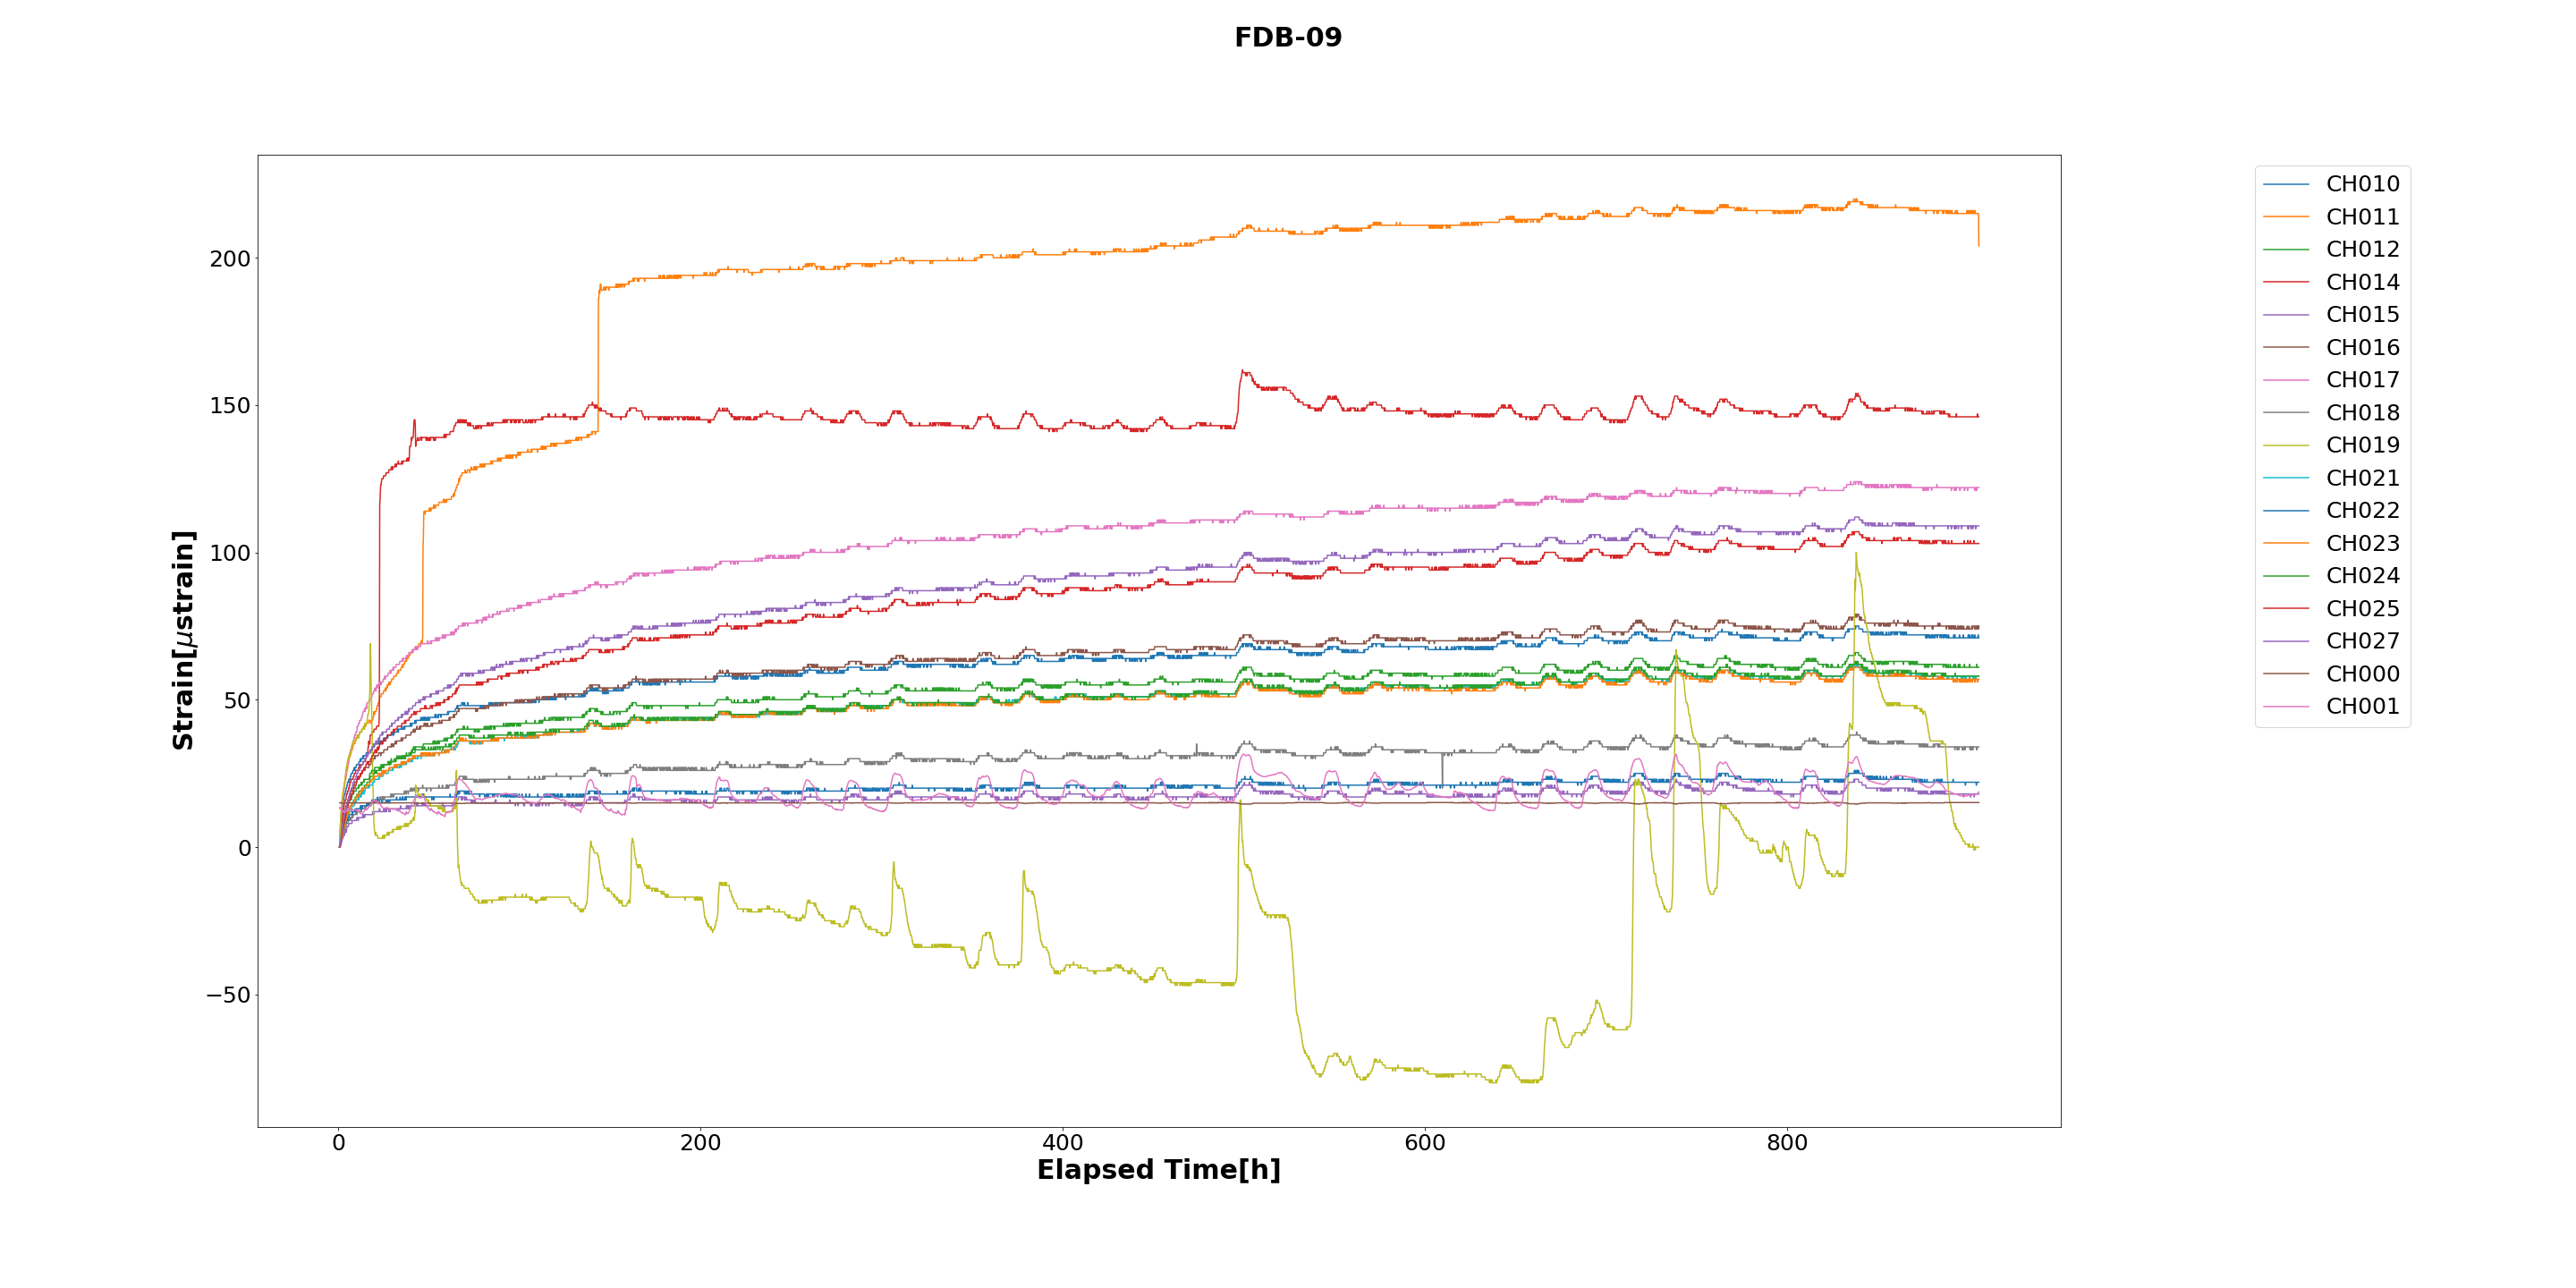

The file beside this chart, header and first rows:
---, Elapsed Time, Time., Channel No., ---.1, CH010, CH011, CH012, CH014, CH015, CH016, CH017, CH018, CH019, CH021, CH022, CH023, CH024, CH025, CH027, CH000, CH001
5, 0.778, 2018/02/11 19:05:41, 2018/02/11, 19:05:41, 0, 0, 0, 0, 0, 0, 0, 0, 0, 0, 0, 0, 0, 0, 0, 15.0, 13.3
6, 0.972, 2018/02/11 19:17:21, 2018/02/11, 19:17:21, 2, 3, 1, 1, 1, 2, 3, 0, 4, 1, 0, 0, 1, 0, 1, 15.0, 13.0
7, 1.167, 2018/02/11 19:29:01, 2018/02/11, 19:29:01, 4, 7, 1, 2, 0, 2, 5, 1, 6, 2, 1, 1, 1, 0, 2, 15.0, 13.4
8, 1.361, 2018/02/11 19:40:41, 2018/02/11, 19:40:41, 6, 9, 2, 4, 1, 4, 7, 2, 9, 2, 2, 1, 2, 2, 2, 15.0, 13.3
9, 1.556, 2018/02/11 19:52:21, 2018/02/11, 19:52:21, 8, 11, 3, 6, 1, 4, 9, 3, 11, 2, 2, 2, 2, 2, 3, 15.0, 12.9
10, 1.75, 2018/02/11 20:04:01, 2018/02/11, 20:04:01, 9, 12, 4, 7, 1, 6, 11, 3, 13, 3, 3, 3, 4, 3, 4, 15.0, 12.7
11, 1.944, 2018/02/11 20:15:41, 2018/02/11, 20:15:41, 11, 14, 4, 8, 2, 6, 12, 3, 15, 3, 4, 3, 4, 4, 5, 15.0, 12.4
12, 2.139, 2018/02/11 20:27:21, 2018/02/11, 20:27:21, 12, 14, 5, 9, 2, 7, 14, 4, 16, 4, 4, 3, 5, 4, 6, 15.0, 12.3
13, 2.333, 2018/02/11 20:39:01, 2018/02/11, 20:39:01, 13, 15, 6, 10, 3, 8, 15, 5, 17, 4, 5, 4, 6, 5, 7, 15.0, 12.2
14, 2.528, 2018/02/11 20:50:41, 2018/02/11, 20:50:41, 14, 16, 6, 11, 3, 8, 17, 4, 18, 5, 5, 5, 7, 6, 8, 15.0, 12.1
15, 2.722, 2018/02/11 21:02:21, 2018/02/11, 21:02:21, 15, 17, 6, 12, 3, 9, 17, 5, 19, 5, 6, 5, 7, 6, 8, 15.0, 12.1
16, 2.917, 2018/02/11 21:14:01, 2018/02/11, 21:14:01, 16, 18, 7, 13, 4, 10, 18, 6, 20, 6, 6, 6, 8, 7, 9, 15.0, 12.1
17, 3.111, 2018/02/11 21:25:41, 2018/02/11, 21:25:41, 16, 19, 7, 13, 4, 10, 19, 6, 20, 6, 7, 7, 8, 8, 10, 15.0, 12.1
18, 3.306, 2018/02/11 21:37:21, 2018/02/11, 21:37:21, 17, 20, 8, 14, 5, 11, 20, 6, 21, 7, 7, 7, 9, 8, 10, 15.0, 12.0
19, 3.5, 2018/02/11 21:49:01, 2018/02/11, 21:49:01, 18, 21, 8, 15, 4, 11, 22, 6, 21, 7, 7, 7, 10, 9, 11, 15.0, 11.9
20, 3.694, 2018/02/11 22:00:41, 2018/02/11, 22:00:41, 18, 22, 9, 15, 5, 12, 22, 6, 22, 8, 8, 7, 11, 9, 12, 15.0, 11.9
21, 3.889, 2018/02/11 22:12:21, 2018/02/11, 22:12:21, 18, 23, 9, 16, 6, 12, 23, 7, 24, 8, 8, 8, 11, 10, 12, 15.0, 11.9
22, 4.083, 2018/02/11 22:24:01, 2018/02/11, 22:24:01, 19, 23, 9, 16, 5, 13, 24, 7, 25, 8, 8, 9, 11, 10, 13, 15.0, 12.1
23, 4.278, 2018/02/11 22:35:41, 2018/02/11, 22:35:41, 19, 23, 10, 16, 6, 14, 24, 7, 25, 9, 8, 9, 12, 11, 13, 15.0, 12.1
24, 4.472, 2018/02/11 22:47:21, 2018/02/11, 22:47:21, 20, 25, 10, 17, 5, 14, 25, 8, 27, 9, 8, 9, 12, 12, 13, 15.0, 12.1
25, 4.667, 2018/02/11 22:59:01, 2018/02/11, 22:59:01, 20, 25, 11, 18, 6, 14, 26, 8, 27, 9, 9, 10, 12, 12, 14, 15.0, 12.3
26, 4.861, 2018/02/11 23:10:41, 2018/02/11, 23:10:41, 21, 26, 11, 18, 7, 15, 27, 8, 28, 10, 9, 10, 13, 12, 14, 15.0, 12.2
27, 5.056, 2018/02/11 23:22:21, 2018/02/11, 23:22:21, 21, 26, 11, 18, 7, 15, 27, 8, 29, 10, 9, 11, 13, 13, 15, 15.0, 12.4
28, 5.25, 2018/02/11 23:34:01, 2018/02/11, 23:34:01, 22, 27, 11, 19, 7, 15, 28, 8, 29, 10, 10, 11, 13, 13, 16, 15.0, 13.2
29, 5.444, 2018/02/11 23:45:41, 2018/02/11, 23:45:41, 22, 28, 12, 19, 7, 16, 28, 8, 30, 11, 10, 11, 14, 14, 16, 15.0, 13.0
30, 5.639, 2018/02/11 23:57:21, 2018/02/11, 23:57:21, 22, 28, 12, 19, 7, 16, 29, 9, 30, 11, 9, 11, 15, 15, 16, 15.0, 12.8
31, 5.833, 2018/02/12 00:09:01, 2018/02/12, 00:09:01, 23, 29, 12, 20, 8, 17, 30, 9, 31, 11, 10, 12, 15, 15, 17, 15.0, 12.9
32, 6.028, 2018/02/12 00:20:41, 2018/02/12, 00:20:41, 22, 30, 12, 20, 8, 17, 30, 9, 30, 11, 10, 12, 15, 15, 17, 15.0, 12.7
33, 6.222, 2018/02/12 00:32:21, 2018/02/12, 00:32:21, 23, 30, 13, 21, 8, 17, 31, 9, 31, 12, 11, 12, 16, 16, 18, 15.0, 12.6
34, 6.417, 2018/02/12 00:44:01, 2018/02/12, 00:44:01, 23, 31, 13, 21, 8, 17, 32, 9, 31, 12, 11, 13, 16, 16, 18, 15.0, 12.7
35, 6.611, 2018/02/12 00:55:41, 2018/02/12, 00:55:41, 23, 31, 14, 22, 8, 18, 32, 10, 32, 12, 11, 13, 16, 16, 19, 15.0, 12.6
36, 6.806, 2018/02/12 01:07:21, 2018/02/12, 01:07:21, 24, 31, 14, 22, 8, 18, 33, 10, 32, 12, 11, 14, 16, 16, 19, 15.0, 12.5
37, 7.0, 2018/02/12 01:19:01, 2018/02/12, 01:19:01, 24, 32, 14, 22, 8, 19, 33, 9, 32, 12, 11, 14, 17, 17, 19, 15.0, 12.6
38, 7.194, 2018/02/12 01:30:41, 2018/02/12, 01:30:41, 25, 32, 14, 23, 8, 19, 33, 10, 33, 13, 11, 14, 16, 17, 20, 15.0, 12.5
39, 7.389, 2018/02/12 01:42:21, 2018/02/12, 01:42:21, 25, 33, 14, 23, 8, 19, 34, 10, 34, 13, 11, 14, 17, 18, 20, 15.0, 12.4
40, 7.583, 2018/02/12 01:54:01, 2018/02/12, 01:54:01, 25, 33, 15, 23, 8, 19, 34, 10, 34, 13, 11, 14, 17, 18, 20, 15.0, 12.5
41, 7.778, 2018/02/12 02:05:41, 2018/02/12, 02:05:41, 25, 33, 15, 23, 9, 20, 35, 11, 35, 14, 12, 14, 18, 18, 20, 15.0, 12.4
42, 7.972, 2018/02/12 02:17:21, 2018/02/12, 02:17:21, 25, 34, 15, 23, 9, 20, 35, 10, 35, 14, 11, 15, 18, 18, 21, 15.0, 12.5
43, 8.167, 2018/02/12 02:29:01, 2018/02/12, 02:29:01, 26, 34, 15, 23, 9, 20, 36, 10, 35, 14, 12, 15, 18, 19, 22, 15.0, 12.6
44, 8.361, 2018/02/12 02:40:41, 2018/02/12, 02:40:41, 26, 35, 15, 24, 9, 20, 36, 11, 36, 14, 12, 15, 18, 19, 22, 15.0, 12.5
45, 8.556, 2018/02/12 02:52:21, 2018/02/12, 02:52:21, 26, 35, 16, 24, 9, 21, 36, 11, 36, 14, 12, 15, 18, 19, 22, 15.0, 12.7
46, 8.75, 2018/02/12 03:04:01, 2018/02/12, 03:04:01, 26, 35, 16, 24, 9, 21, 37, 11, 36, 14, 12, 15, 19, 20, 22, 15.0, 12.7
47, 8.944, 2018/02/12 03:15:41, 2018/02/12, 03:15:41, 27, 35, 16, 25, 9, 21, 37, 11, 36, 14, 12, 16, 19, 20, 23, 15.0, 12.7
48, 9.139, 2018/02/12 03:27:21, 2018/02/12, 03:27:21, 26, 35, 16, 25, 9, 22, 38, 11, 36, 15, 12, 16, 19, 20, 23, 15.0, 12.8
49, 9.333, 2018/02/12 03:39:01, 2018/02/12, 03:39:01, 27, 36, 16, 25, 9, 22, 38, 11, 36, 15, 13, 16, 19, 20, 23, 15.0, 12.8
50, 9.528, 2018/02/12 03:50:41, 2018/02/12, 03:50:41, 27, 36, 17, 25, 9, 22, 38, 11, 36, 16, 12, 16, 19, 21, 23, 15.0, 12.6
51, 9.722, 2018/02/12 04:02:21, 2018/02/12, 04:02:21, 27, 36, 17, 26, 9, 22, 39, 12, 37, 15, 12, 16, 19, 21, 23, 15.0, 12.6
52, 9.917, 2018/02/12 04:14:01, 2018/02/12, 04:14:01, 27, 36, 17, 26, 9, 22, 39, 12, 36, 16, 13, 17, 19, 21, 24, 15.0, 12.5
53, 10.11, 2018/02/12 04:25:41, 2018/02/12, 04:25:41, 28, 37, 17, 26, 9, 22, 39, 12, 37, 16, 12, 17, 20, 22, 24, 15.0, 12.3
54, 10.31, 2018/02/12 04:37:21, 2018/02/12, 04:37:21, 28, 37, 17, 26, 10, 23, 39, 11, 37, 16, 13, 17, 20, 22, 25, 15.0, 12.3
55, 10.5, 2018/02/12 04:49:01, 2018/02/12, 04:49:01, 28, 38, 18, 26, 10, 23, 41, 12, 37, 16, 13, 17, 20, 23, 25, 15.0, 12.3
56, 10.69, 2018/02/12 05:00:41, 2018/02/12, 05:00:41, 28, 38, 17, 26, 10, 23, 41, 12, 37, 16, 13, 18, 20, 23, 25, 15.0, 12.6
57, 10.89, 2018/02/12 05:12:21, 2018/02/12, 05:12:21, 28, 38, 18, 26, 10, 23, 41, 12, 37, 16, 13, 18, 20, 24, 25, 15.0, 12.4
58, 11.08, 2018/02/12 05:24:01, 2018/02/12, 05:24:01, 28, 37, 18, 26, 9, 23, 41, 12, 38, 17, 13, 18, 20, 23, 26, 15.0, 12.6
59, 11.28, 2018/02/12 05:35:41, 2018/02/12, 05:35:41, 28, 38, 18, 27, 10, 23, 42, 12, 37, 16, 13, 17, 21, 23, 26, 15.0, 12.2
60, 11.47, 2018/02/12 05:47:21, 2018/02/12, 05:47:21, 29, 38, 19, 27, 10, 24, 42, 12, 38, 17, 13, 18, 20, 23, 26, 15.0, 12.2
61, 11.67, 2018/02/12 05:59:01, 2018/02/12, 05:59:01, 29, 38, 19, 27, 10, 24, 42, 12, 38, 17, 13, 18, 21, 23, 26, 15.0, 11.9
62, 11.86, 2018/02/12 06:10:41, 2018/02/12, 06:10:41, 29, 39, 19, 28, 10, 24, 43, 12, 39, 17, 13, 18, 21, 24, 26, 15.0, 11.6
63, 12.06, 2018/02/12 06:22:21, 2018/02/12, 06:22:21, 29, 39, 19, 28, 10, 24, 43, 12, 39, 17, 13, 18, 21, 24, 27, 15.0, 11.6
64, 12.25, 2018/02/12 06:34:01, 2018/02/12, 06:34:01, 30, 39, 19, 28, 10, 24, 43, 12, 39, 17, 14, 18, 21, 25, 27, 15.0, 11.4
... 4,595 more rows
